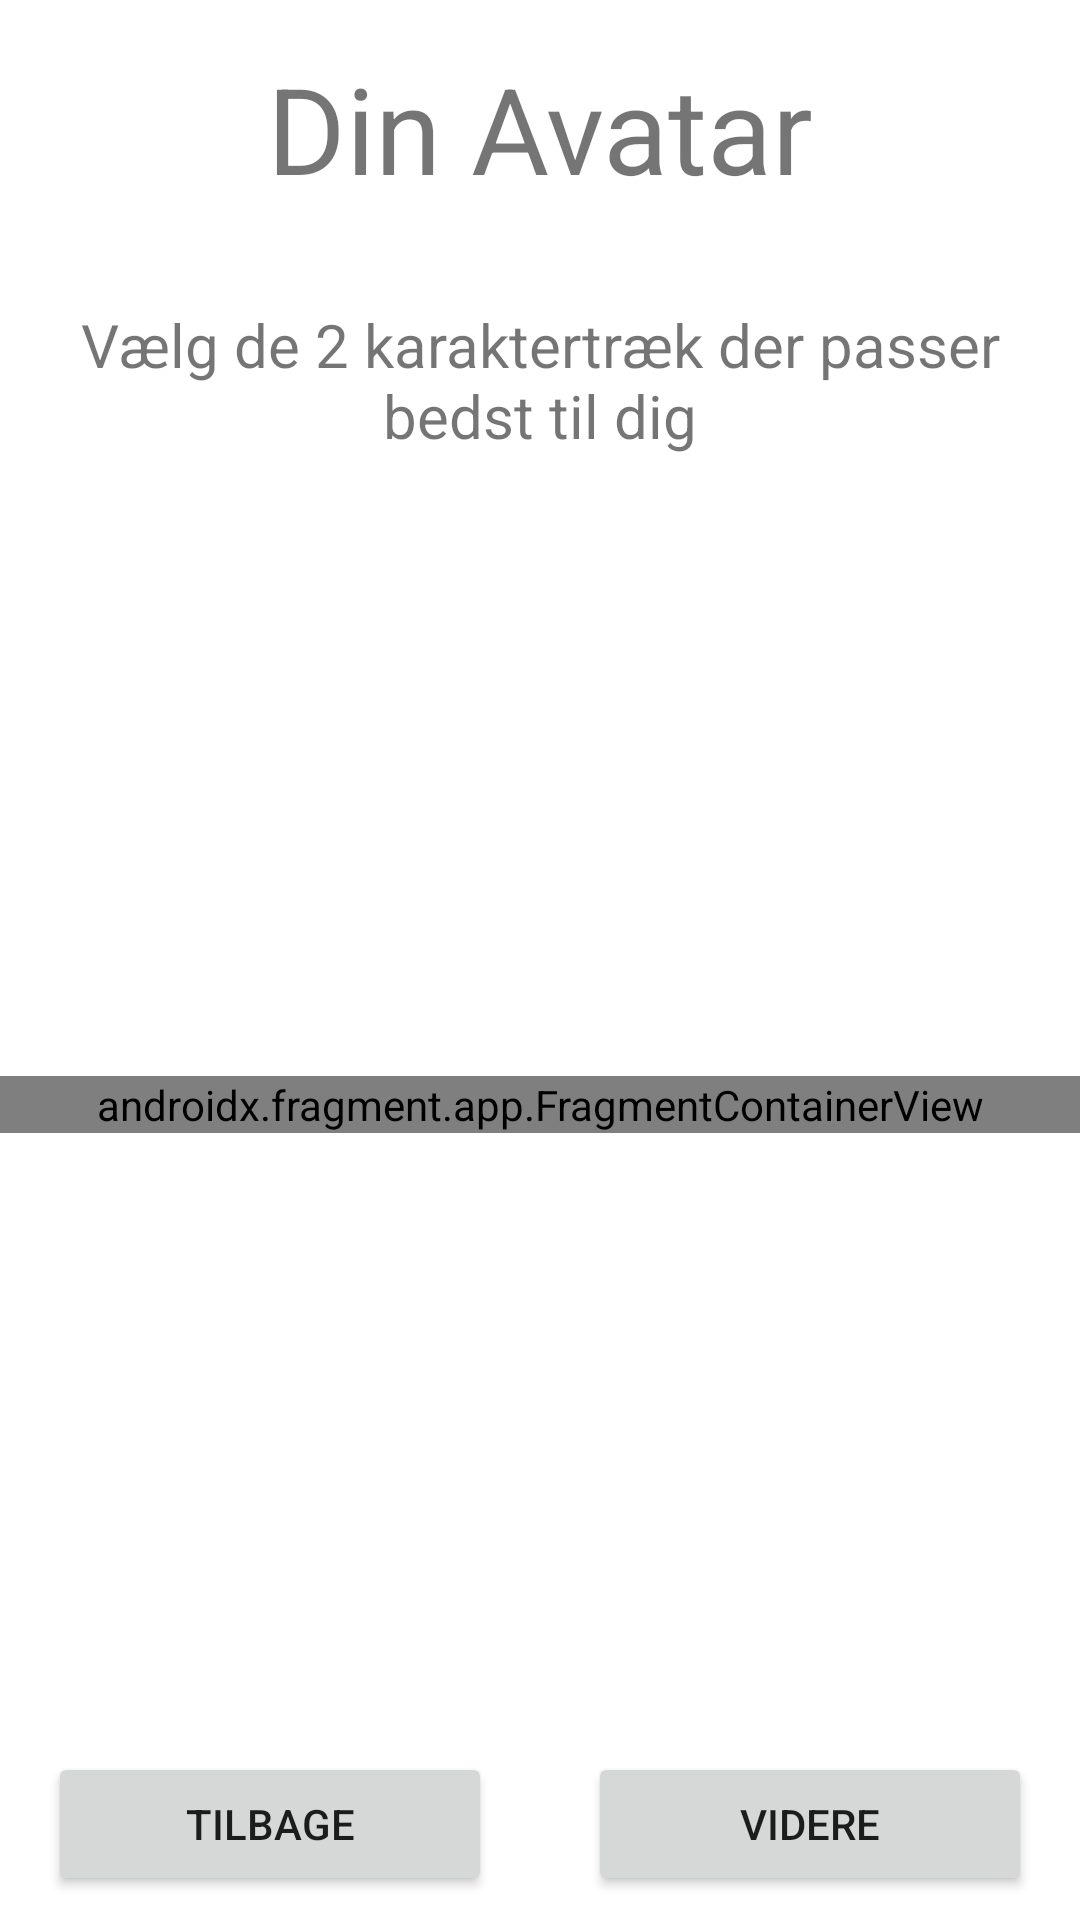

Produce the Android XML layout that renders to this screen, including the resource entries it uses.
<!-- AndroidManifest.xml: application theme Theme.VaelfardsApp -->
<!-- res/layout/fragment_your_top_strengths.xml -->
<?xml version="1.0" encoding="utf-8"?>
<androidx.constraintlayout.widget.ConstraintLayout xmlns:android="http://schemas.android.com/apk/res/android"
    xmlns:app="http://schemas.android.com/apk/res-auto"
    xmlns:tools="http://schemas.android.com/tools"
    android:layout_width="match_parent"
    android:layout_height="match_parent"
    tools:context=".yourTopStrengths.YourTopStrengths">

    <TextView
        android:id="@+id/title"
        android:layout_width="wrap_content"
        android:layout_height="wrap_content"
        android:layout_marginTop="16dp"
        android:text="@string/your_avatar"
        android:textSize="40sp"
        app:layout_constraintEnd_toEndOf="parent"
        app:layout_constraintStart_toStartOf="parent"
        app:layout_constraintTop_toTopOf="parent"
        tools:ignore="MissingConstraints" />

    <TextView
        android:id="@+id/description"
        android:layout_width="wrap_content"
        android:layout_height="wrap_content"
        android:layout_marginStart="16dp"
        android:layout_marginTop="32dp"
        android:layout_marginEnd="16dp"
        android:text="@string/select_top_strengths"
        android:textAlignment="center"
        android:textSize="20sp"
        app:layout_constraintEnd_toEndOf="parent"
        app:layout_constraintStart_toStartOf="parent"
        app:layout_constraintTop_toBottomOf="@+id/title" />

    <androidx.fragment.app.FragmentContainerView
        android:id="@+id/strengths_list"
        android:name="com.example.vaelfardsapp.yourTopStrengths.YourTopStrengthsItemFragment"
        android:layout_width="match_parent"
        android:layout_height="wrap_content"
        android:tag="top_strengths_recyclerview_in_fragmentcontainerview"
        app:layout_constraintBottom_toTopOf="@+id/btnTilbage"
        app:layout_constraintEnd_toEndOf="parent"
        app:layout_constraintStart_toStartOf="parent"
        app:layout_constraintTop_toBottomOf="@+id/description"
        tools:layout="@layout/fragment_your_top_strengths_recyclerview" />

    <Button
        android:id="@+id/btnTilbage"
        android:layout_width="0dp"
        android:layout_height="wrap_content"
        android:layout_marginStart="16dp"
        android:layout_marginEnd="16dp"
        android:layout_marginBottom="8dp"
        android:text="@string/btnTilbage_text"
        app:layout_constraintBottom_toBottomOf="parent"
        app:layout_constraintEnd_toStartOf="@+id/btnVidere"
        app:layout_constraintStart_toStartOf="parent" />

    <Button
        android:id="@+id/btnVidere"
        android:layout_width="0dp"
        android:layout_height="wrap_content"
        android:layout_marginStart="16dp"
        android:layout_marginEnd="16dp"
        android:layout_marginBottom="8dp"
        android:text="@string/btnVidere_text"
        app:layout_constraintBottom_toBottomOf="parent"
        app:layout_constraintEnd_toEndOf="parent"
        app:layout_constraintStart_toEndOf="@+id/btnTilbage" />

</androidx.constraintlayout.widget.ConstraintLayout>
<!-- res/layout/fragment_your_top_strengths_recyclerview.xml (included above) -->
<?xml version="1.0" encoding="utf-8"?>
<androidx.recyclerview.widget.RecyclerView xmlns:android="http://schemas.android.com/apk/res/android"
    xmlns:app="http://schemas.android.com/apk/res-auto"
    xmlns:tools="http://schemas.android.com/tools"
    android:id="@+id/list"
    android:name="com.example.vaelfardsapp.YourTopStrengthsItemFragment"
    android:layout_width="match_parent"
    android:layout_height="match_parent"
    android:layout_marginLeft="16dp"
    android:layout_marginRight="16dp"
    app:layoutManager="LinearLayoutManager"
    tools:context=".yourTopStrengths.YourTopStrengthsItemFragment"
    tools:listitem="@layout/fragment_your_top_strengths_recyclerview_item" />
<!-- res/layout/fragment_your_top_strengths_recyclerview_item.xml (included above) -->
<?xml version="1.0" encoding="utf-8"?>
<LinearLayout xmlns:android="http://schemas.android.com/apk/res/android"
    xmlns:tools="http://schemas.android.com/tools"
    android:layout_width="wrap_content"
    android:layout_height="wrap_content"
    android:orientation="horizontal">

    <CheckBox
        android:id="@+id/checkbox"
        android:layout_width="wrap_content"
        android:layout_height="wrap_content"
        android:layout_gravity="center"
        android:padding="10dp"
        android:textAppearance="?attr/textAppearanceListItem"
        tools:text="Kreativitet" />

</LinearLayout>
<!-- resources referenced by this layout -->
<resources>
  <string name="btnTilbage_text">TILBAGE</string>
  <string name="btnVidere_text">VIDERE</string>
  <string name="select_top_strengths">Vælg de 2 karaktertræk der passer bedst til dig</string>
  <string name="your_avatar">Din Avatar</string>
  <style name="Theme.VaelfardsApp" parent="Theme.MaterialComponents.DayNight.NoActionBar">
          
          <item name="colorPrimary">@color/purple_500</item>
          <item name="colorPrimaryVariant">@color/purple_700</item>
          <item name="colorOnPrimary">@color/white</item>
          
          <item name="colorSecondary">@color/teal_200</item>
          <item name="colorSecondaryVariant">@color/teal_700</item>
          <item name="colorOnSecondary">@color/black</item>
      </style>
  <color name="purple_500">#FF6200EE</color>
  <color name="purple_700">#FF3700B3</color>
  <color name="white">#FFFFFFFF</color>
  <color name="teal_200">#FF03DAC5</color>
  <color name="teal_700">#FF018786</color>
  <color name="black">#FF000000</color>
</resources>
